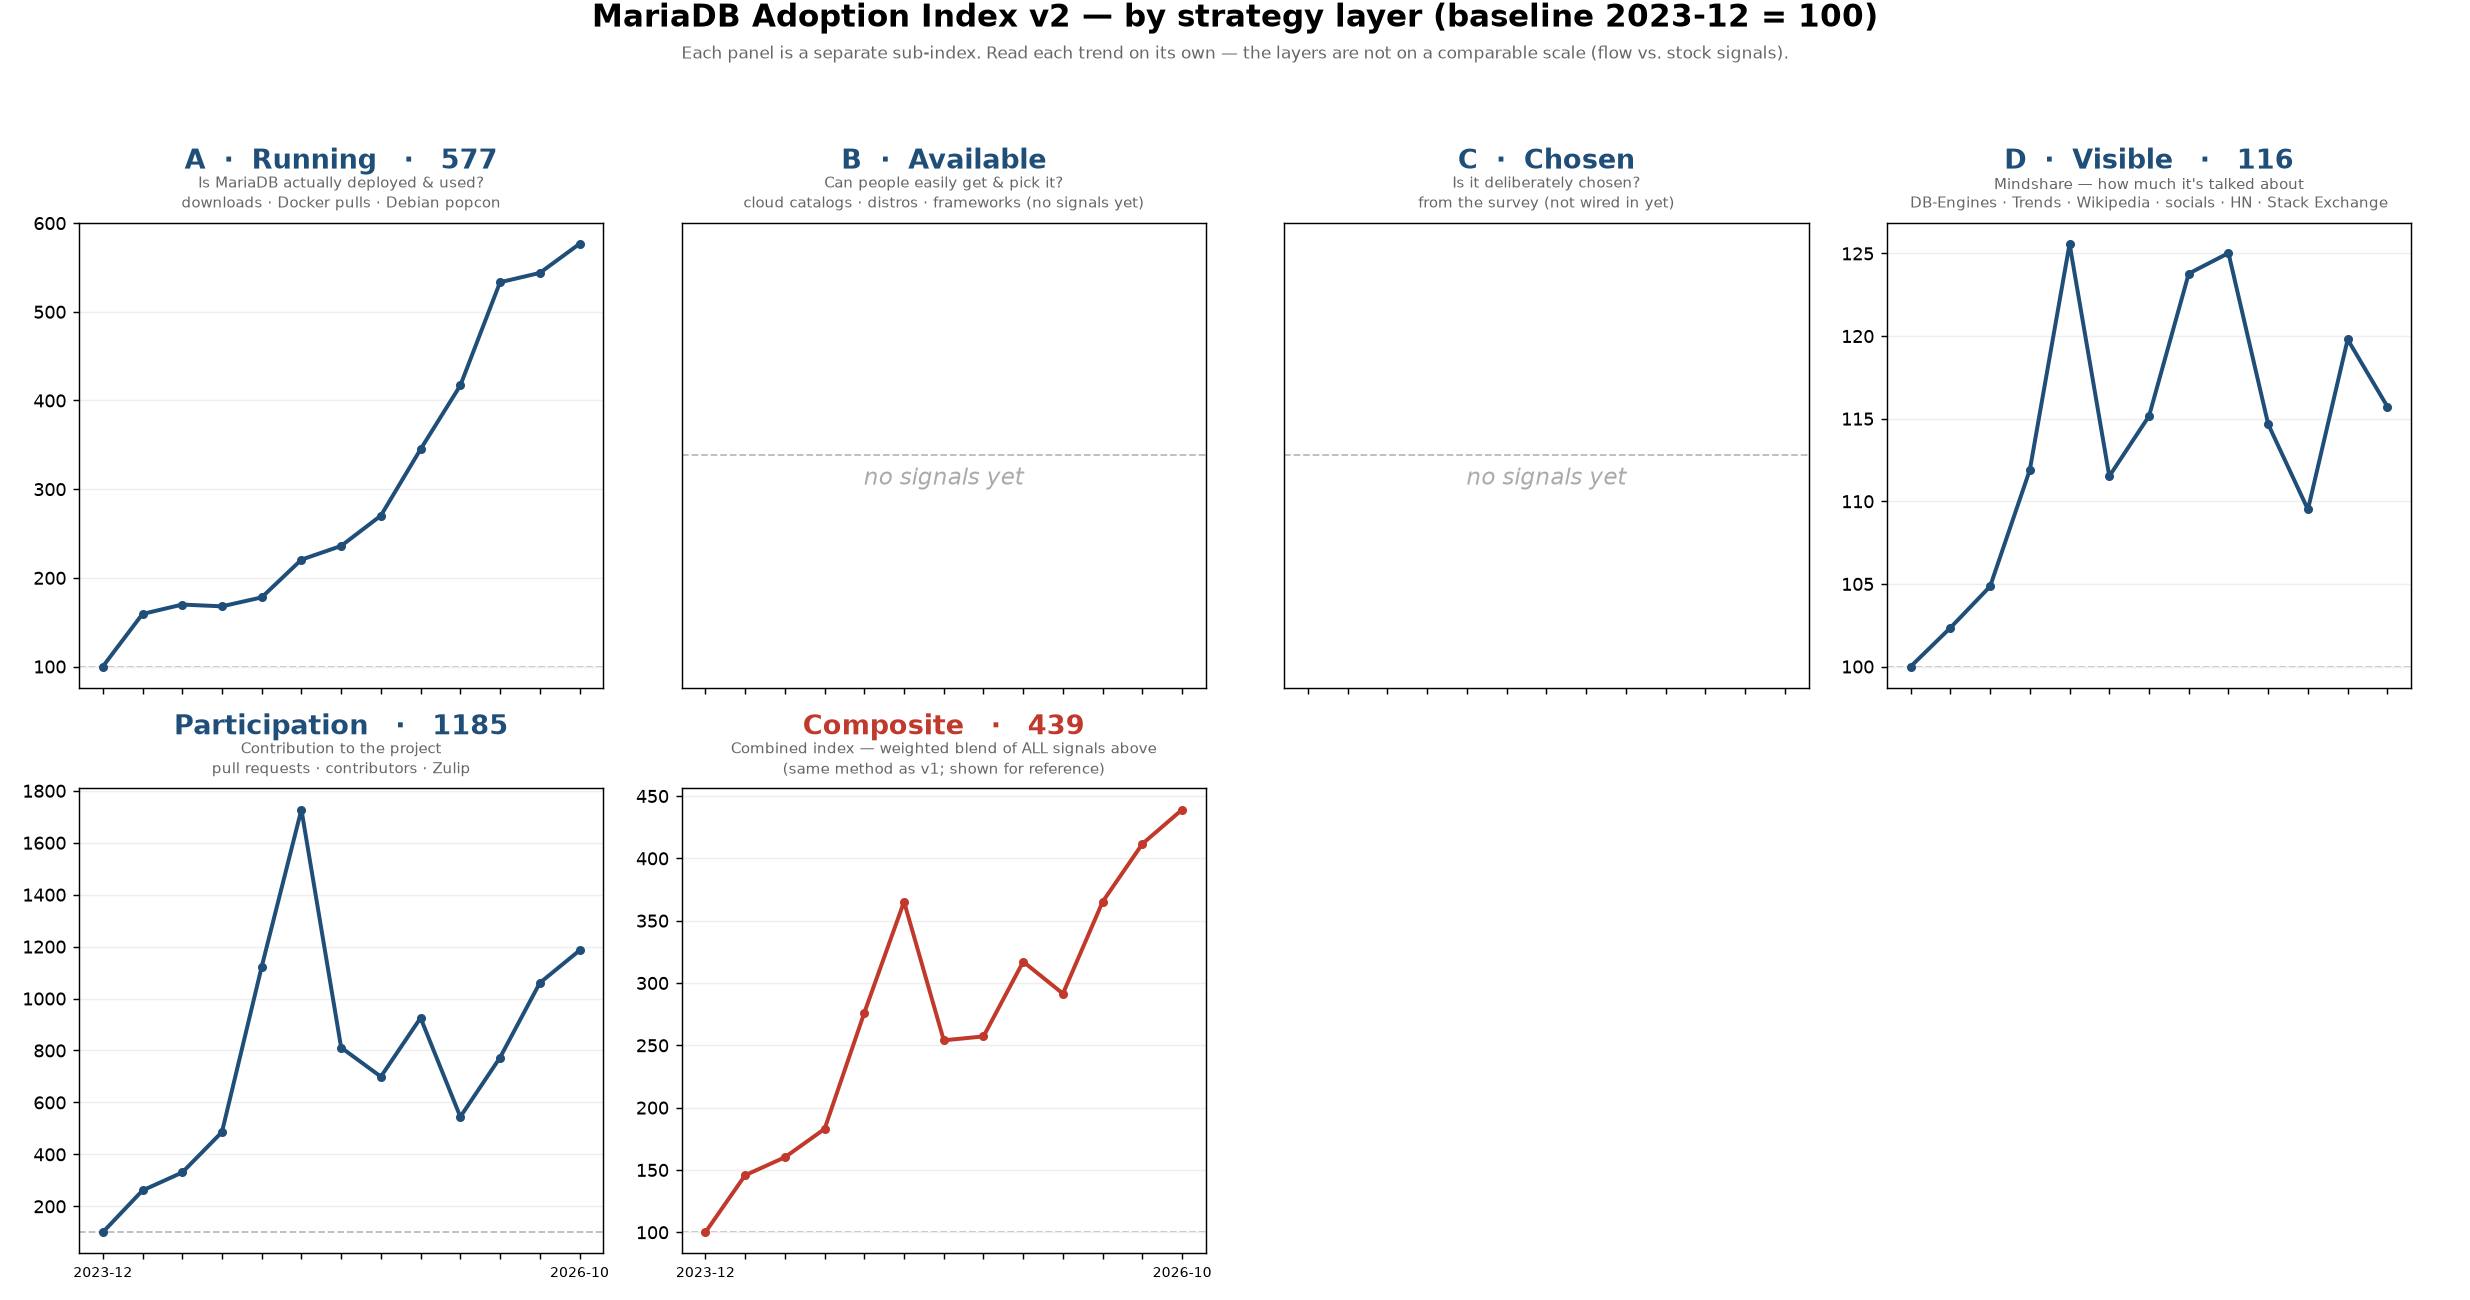

Values plotted in this chart, from the file beside it:
month, A. Running, D. Visible, Participation, Composite
2023-12, 100.0, 100.0, 100.0, 100.0
2025-11, 159.3, 102.3, 261.1, 145.8
2025-12, 169.9, 104.9, 330.3, 160.2
2026-01, 167.9, 111.9, 485.9, 182.9
2026-02, 178.0, 125.6, 1122, 276.1
2026-03, 220.5, 111.5, 1728, 365.2
2026-04, 236.0, 115.2, 811.3, 254.0
2026-05, 270.2, 123.8, 699.3, 257.2
2026-06, 345.1, 125.0, 925.5, 317.1
2026-07, 416.9, 114.7, 544.6, 291.5
2026-08, 533.3, 109.5, 772.9, 365.3
2026-09, 543.8, 119.8, 1060, 411.7
2026-10, 576.6, 115.7, 1185, 439.1
